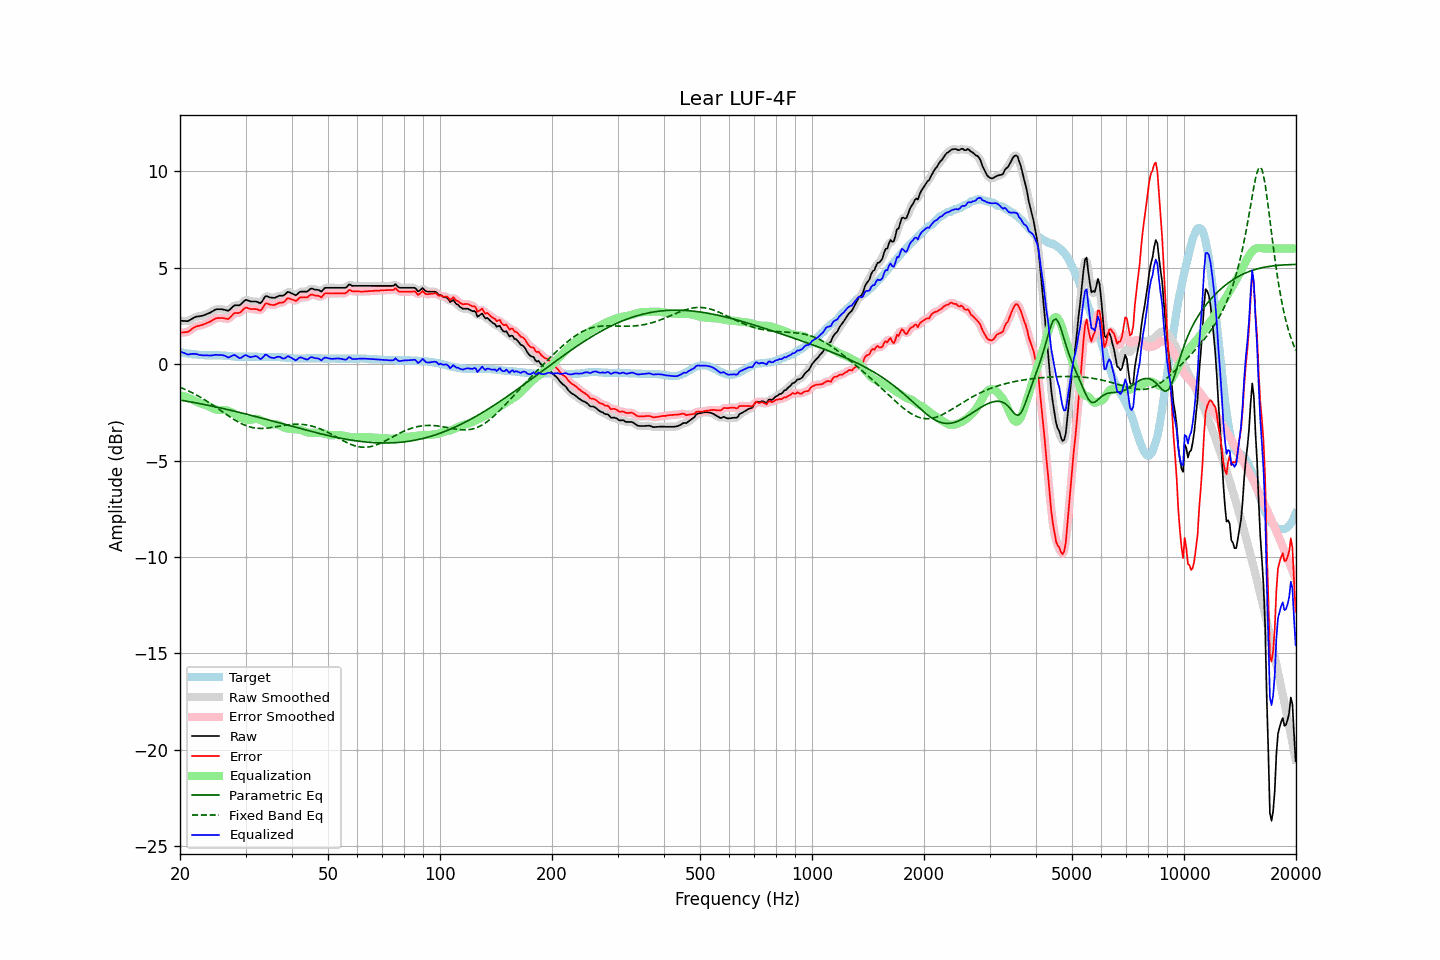

The table this chart was drawn from, first rows:
frequency, raw, error, smoothed, error_smoothed, equalization, parametric_eq, fixed_band_eq, equalized_raw, equalized_smoothed, target
20.00, 2.25, 1.63, 2.26, 1.64, -1.60, -1.86, -1.19, 0.66, 0.66, 0.62
20.20, 2.25, 1.64, 2.25, 1.64, -1.62, -1.87, -1.23, 0.63, 0.62, 0.61
20.40, 2.24, 1.65, 2.24, 1.64, -1.65, -1.89, -1.26, 0.60, 0.59, 0.59
20.61, 2.24, 1.66, 2.24, 1.66, -1.68, -1.90, -1.30, 0.57, 0.56, 0.58
20.81, 2.23, 1.67, 2.23, 1.67, -1.70, -1.92, -1.34, 0.53, 0.53, 0.56
21.02, 2.23, 1.68, 2.25, 1.69, -1.74, -1.93, -1.38, 0.50, 0.51, 0.55
21.23, 2.28, 1.74, 2.28, 1.74, -1.77, -1.95, -1.42, 0.52, 0.51, 0.54
21.44, 2.34, 1.80, 2.33, 1.80, -1.80, -1.96, -1.46, 0.53, 0.53, 0.53
21.66, 2.38, 1.87, 2.38, 1.86, -1.85, -1.98, -1.50, 0.54, 0.54, 0.51
21.87, 2.43, 1.91, 2.43, 1.91, -1.89, -1.99, -1.54, 0.54, 0.54, 0.51
22.09, 2.46, 1.96, 2.46, 1.95, -1.93, -2.01, -1.59, 0.53, 0.52, 0.50
22.31, 2.47, 1.98, 2.48, 1.98, -1.97, -2.03, -1.63, 0.50, 0.51, 0.49
22.54, 2.48, 2.00, 2.49, 2.00, -2.00, -2.04, -1.68, 0.48, 0.49, 0.48
22.76, 2.50, 2.03, 2.50, 2.02, -2.03, -2.06, -1.73, 0.47, 0.47, 0.47
22.99, 2.51, 2.04, 2.52, 2.05, -2.06, -2.07, -1.78, 0.46, 0.46, 0.47
23.22, 2.54, 2.08, 2.54, 2.08, -2.08, -2.09, -1.83, 0.46, 0.46, 0.46
23.45, 2.57, 2.11, 2.57, 2.11, -2.12, -2.11, -1.88, 0.46, 0.46, 0.46
23.69, 2.61, 2.15, 2.61, 2.15, -2.15, -2.12, -1.93, 0.46, 0.46, 0.46
23.92, 2.65, 2.18, 2.65, 2.18, -2.19, -2.14, -1.99, 0.45, 0.45, 0.46
24.16, 2.68, 2.22, 2.69, 2.22, -2.23, -2.16, -2.04, 0.45, 0.45, 0.46
24.40, 2.74, 2.27, 2.74, 2.27, -2.28, -2.18, -2.10, 0.46, 0.46, 0.46
24.65, 2.78, 2.32, 2.79, 2.32, -2.31, -2.19, -2.15, 0.47, 0.47, 0.46
24.89, 2.83, 2.37, 2.83, 2.36, -2.35, -2.21, -2.21, 0.49, 0.48, 0.46
25.14, 2.85, 2.39, 2.85, 2.39, -2.37, -2.23, -2.27, 0.49, 0.48, 0.46
25.39, 2.85, 2.39, 2.86, 2.40, -2.38, -2.25, -2.32, 0.47, 0.48, 0.46
25.65, 2.85, 2.40, 2.86, 2.40, -2.38, -2.27, -2.38, 0.47, 0.48, 0.45
25.91, 2.85, 2.40, 2.85, 2.40, -2.38, -2.29, -2.44, 0.48, 0.47, 0.45
26.16, 2.83, 2.39, 2.84, 2.39, -2.38, -2.30, -2.50, 0.46, 0.46, 0.44
26.43, 2.81, 2.37, 2.81, 2.37, -2.38, -2.32, -2.56, 0.43, 0.43, 0.44
26.69, 2.79, 2.36, 2.79, 2.35, -2.40, -2.34, -2.61, 0.40, 0.39, 0.43
26.96, 2.76, 2.34, 2.79, 2.36, -2.42, -2.36, -2.67, 0.34, 0.37, 0.42
27.23, 2.83, 2.41, 2.84, 2.41, -2.46, -2.38, -2.73, 0.38, 0.38, 0.42
27.50, 2.91, 2.50, 2.91, 2.50, -2.49, -2.40, -2.78, 0.42, 0.42, 0.41
27.77, 3.00, 2.59, 2.99, 2.59, -2.53, -2.42, -2.84, 0.47, 0.46, 0.40
28.05, 3.05, 2.66, 3.04, 2.64, -2.58, -2.44, -2.89, 0.48, 0.46, 0.39
28.33, 3.05, 2.66, 3.05, 2.66, -2.63, -2.46, -2.94, 0.42, 0.42, 0.39
28.62, 3.05, 2.66, 3.05, 2.66, -2.69, -2.48, -2.99, 0.36, 0.36, 0.39
28.90, 3.05, 2.67, 3.07, 2.68, -2.74, -2.50, -3.03, 0.31, 0.33, 0.38
29.19, 3.11, 2.72, 3.12, 2.73, -2.78, -2.52, -3.07, 0.33, 0.34, 0.39
29.48, 3.21, 2.81, 3.20, 2.81, -2.82, -2.54, -3.11, 0.39, 0.39, 0.39
29.78, 3.28, 2.89, 3.28, 2.88, -2.84, -2.56, -3.15, 0.44, 0.44, 0.39
30.08, 3.34, 2.95, 3.32, 2.93, -2.87, -2.58, -3.18, 0.48, 0.45, 0.39
30.38, 3.31, 2.92, 3.32, 2.92, -2.89, -2.61, -3.22, 0.43, 0.43, 0.39
30.68, 3.28, 2.89, 3.29, 2.90, -2.90, -2.63, -3.24, 0.39, 0.39, 0.39
30.99, 3.25, 2.86, 3.26, 2.87, -2.89, -2.65, -3.27, 0.36, 0.37, 0.39
31.30, 3.25, 2.86, 3.26, 2.86, -2.87, -2.67, -3.28, 0.39, 0.39, 0.39
31.61, 3.25, 2.86, 3.25, 2.86, -2.84, -2.69, -3.30, 0.41, 0.41, 0.39
31.93, 3.25, 2.86, 3.25, 2.86, -2.83, -2.71, -3.31, 0.42, 0.42, 0.39
32.24, 3.23, 2.85, 3.22, 2.83, -2.84, -2.73, -3.32, 0.40, 0.38, 0.38
32.57, 3.19, 2.81, 3.19, 2.81, -2.86, -2.76, -3.33, 0.33, 0.33, 0.38
32.89, 3.17, 2.78, 3.19, 2.81, -2.90, -2.78, -3.33, 0.27, 0.29, 0.38
33.22, 3.25, 2.86, 3.26, 2.88, -2.94, -2.80, -3.33, 0.30, 0.32, 0.38
33.55, 3.38, 2.99, 3.38, 3.00, -2.98, -2.82, -3.33, 0.40, 0.40, 0.38
33.89, 3.51, 3.14, 3.48, 3.10, -3.02, -2.85, -3.32, 0.50, 0.46, 0.37
34.23, 3.53, 3.16, 3.52, 3.14, -3.05, -2.87, -3.32, 0.48, 0.47, 0.37
34.57, 3.49, 3.12, 3.51, 3.14, -3.08, -2.89, -3.31, 0.41, 0.43, 0.37
34.92, 3.46, 3.09, 3.47, 3.10, -3.11, -2.91, -3.30, 0.36, 0.37, 0.37
35.27, 3.45, 3.08, 3.45, 3.07, -3.12, -2.94, -3.28, 0.33, 0.33, 0.37
35.62, 3.44, 3.07, 3.44, 3.07, -3.12, -2.96, -3.27, 0.32, 0.32, 0.37
35.97, 3.44, 3.08, 3.46, 3.09, -3.11, -2.98, -3.26, 0.33, 0.34, 0.36
... 635 more rows
